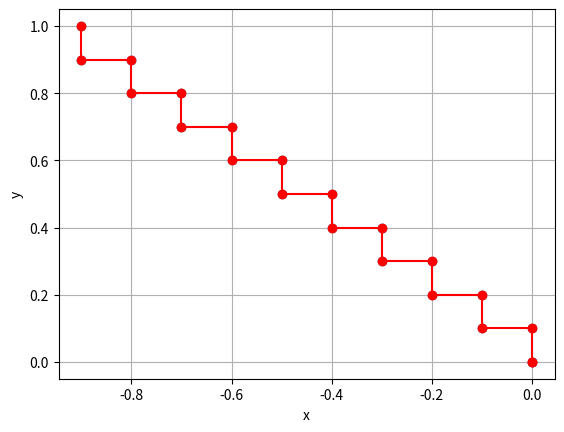

This figure's Python source:
from matplotlib import pyplot as plt
import pandas as pd
import csv

eps = 0.01
step = 0.1

def ellipsoid(x: list):
    A = 3.0 
    B = 2.0 
    return (float(x[0]) / A) ** 2 + (float(x[1]) / B) ** 2

result = [[-1, 1]]
current_iter = 0
f_1 = 0
f_2 = 1
max_iter = 100

while abs(f_1 - f_2) > eps and current_iter < max_iter:
    for i in range(len(result[-1])):
        value = ellipsoid(result[-1])
        result[-1][i] += step
        new_value = ellipsoid(result[-1])
        
        if new_value >= value:
            result[-1][i] -= 2 * step
            new_value = ellipsoid(result[-1])
            if new_value > value:
                result[-1][i] += step
        result.append(result[-1][:])
    f_1 = f_2
    f_2 = ellipsoid(result[-1])
    current_iter += 1

print("Iter Amount: ", current_iter)

new_result = result[0::]
columns = ['x', 'y', 'z']
with open('fun1_1.csv', 'w') as f:
    write = csv.writer(f)
    write.writerow(columns)
    for coord in new_result:
        coord.append(ellipsoid(coord))
        write.writerow(coord)

df = pd.DataFrame(new_result, columns=columns)
df.to_csv('fun1_3.csv', index=False)

x = df['x']
y = df['y']
plt.xlabel('x')
plt.ylabel('y')
plt.grid(True)

plt.scatter(x, y)
plt.plot(x, y, '-o', color='r')
plt.savefig('fun1_3.jpeg')
plt.show()
